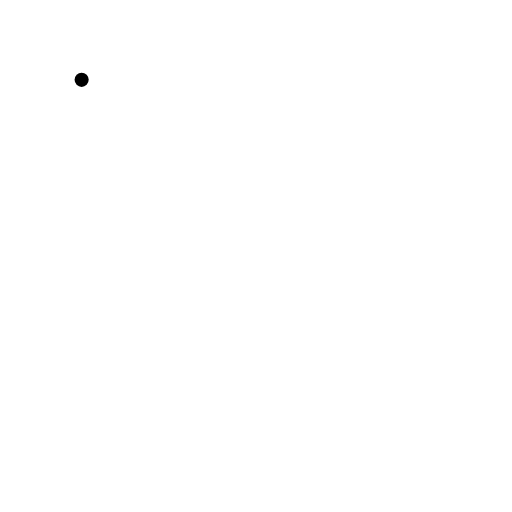
t = 0.00 s
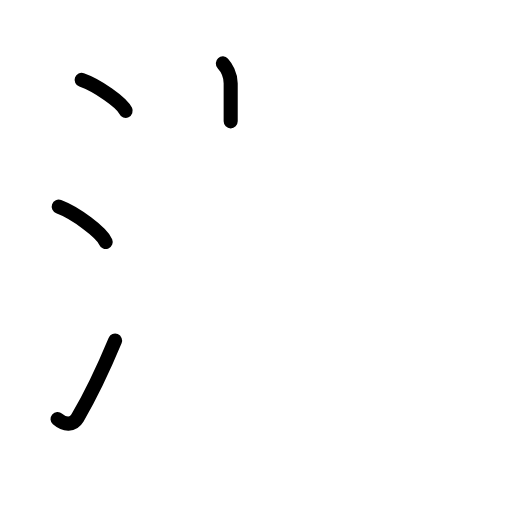
t = 3.88 s
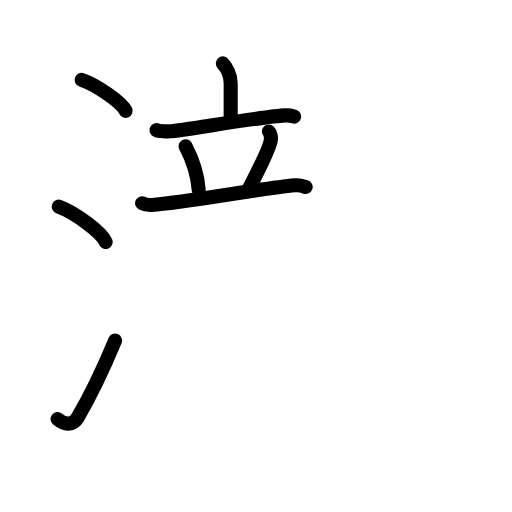
t = 7.58 s
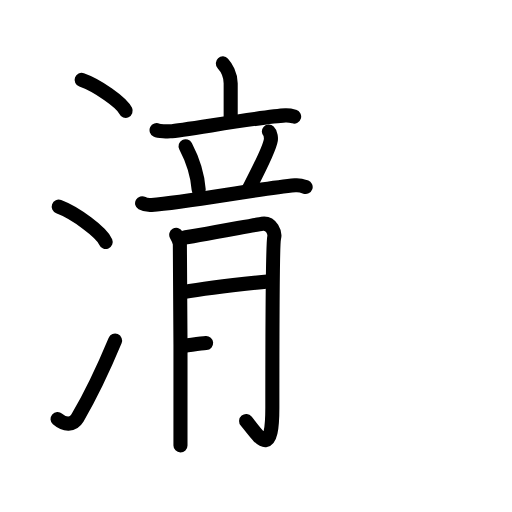
t = 11.25 s
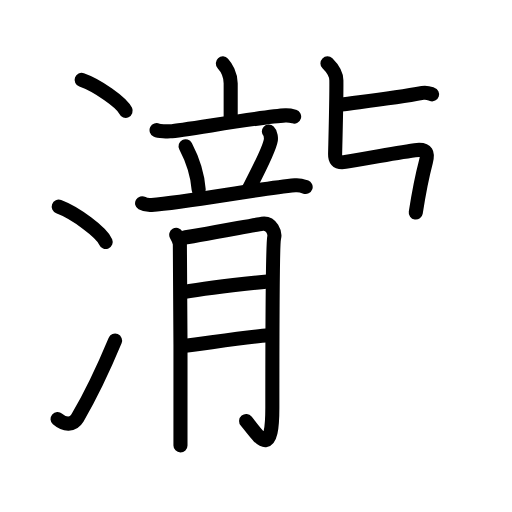
t = 13.96 s
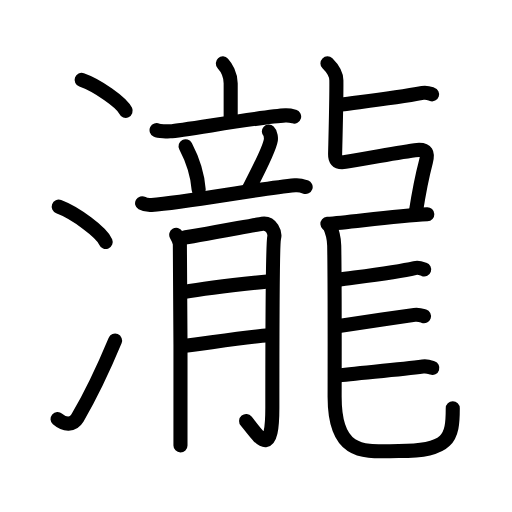
t = 19.00 s

The animated SVG that drew these frames (rendered in a browser with its animation timeline set to each time). Animation: 60 SMIL elements (animate=60); one cycle of 19.00 s.

<?xml version="1.0" encoding="UTF-8"?>
<!--
AniKanjiVG is licensed by CC-BY-SA Paul C. Sommerhoff (https://bitbucket.org/sommerhoff/anikanjivg).
AniKanjiVG uses KanjiVG which is licensed by CC-BY-SA Ulrich Apel (http://kanjivg.tagaini.net).
See also http://creativecommons.org/licenses/by-sa/3.0/
-->
<svg xmlns:kvg='http://kanjivg.tagaini.net' xmlns='http://www.w3.org/2000/svg' width='109' height='109' viewBox='0 0 109 109' style='fill:none;stroke:#000000;stroke-width:3;stroke-linecap:round;stroke-linejoin:round;' id="kvg:kanji_07027"><g id="kvg:07027" kvg:element="瀧"><g id="kvg:07027-g1" kvg:element="氵" kvg:variant="true" kvg:original="水" kvg:position="left" kvg:radical="general"><path id="kvg:07027-s1" kvg:type="㇔" d="M17.38,17c3.31,1.16,8.54,4.78,9.37,6.59"><animate attributeName="d" begin="0.0s" dur="1.0s" from="M17.38,17C17.38,17,17.38,17,17.38,17" to="M17.38,17c3.31,1.16,8.54,4.78,9.37,6.59" />
</path>
<path id="kvg:07027-s2" kvg:type="㇔" d="M12.5,44c3.53,1.32,9.12,5.44,10,7.5"><animate attributeName="d" begin="1.0s" dur="1.0s" from="M12.5,44C12.5,44,12.5,44,12.5,44" to="M12.5,44c3.53,1.32,9.12,5.44,10,7.5" />
<animate attributeName="d" begin="0s" dur="1.0s" from="M-100,-100" to="M-100,-100" />
</path>
<path id="kvg:07027-s3" kvg:type="㇀" d="M12.25,89.21c1.5,1.31,3.31,1.36,4.25-0.25c2.75-4.7,5.5-10.45,8-16.45"><animate attributeName="d" begin="2.0s" dur="0.5s" from="M12.25,89.21C12.25,89.21,12.25,89.21,12.25,89.21" to="M12.25,89.21c1.5,1.31,3.31,1.36,4.25-0.25" />
<animate attributeName="d" begin="2.5s" dur="0.5s" from="M12.25,89.21c1.5,1.31,3.31,1.36,4.25-0.25c0,0,0,0,0,0,0" to="M12.25,89.21c1.5,1.31,3.31,1.36,4.25-0.25c2.75-4.7,5.5-10.45,8-16.45" />
<animate attributeName="d" begin="0s" dur="2.0s" from="M-100,-100" to="M-100,-100" />
</path>
</g>
<g id="kvg:07027-g2" kvg:element="龍" kvg:position="right"><g id="kvg:07027-g3" kvg:position="left"><g id="kvg:07027-g4" kvg:element="立" kvg:position="top"><g id="kvg:07027-g5" kvg:element="亠" kvg:position="top"><path id="kvg:07027-s4" kvg:type="㇑a" d="M47.44,13.5c0.67,0.73,1.67,2.37,1.67,4.23c0,2.57,0,4.04,0,8.1"><animate attributeName="d" begin="3.0s" dur="0.5s" from="M47.44,13.5C47.44,13.5,47.44,13.5,47.44,13.5" to="M47.44,13.5c0.67,0.73,1.67,2.37,1.67,4.23" />
<animate attributeName="d" begin="3.5s" dur="0.5s" from="M47.44,13.5c0.67,0.73,1.67,2.37,1.67,4.23c0,0,0,0,0,0,0" to="M47.44,13.5c0.67,0.73,1.67,2.37,1.67,4.23c0,2.57,0,4.04,0,8.1" />
<animate attributeName="d" begin="0s" dur="3.0s" from="M-100,-100" to="M-100,-100" />
</path>
<path id="kvg:07027-s5" kvg:type="㇐" d="M33.33,27.7c0.53,0.26,2.35,0.3,2.88,0.26c2.99-0.23,20.03-3.21,24.55-3.4c0.88-0.04,1.42,0.13,1.86,0.26"><animate attributeName="d" begin="4.0s" dur="0.3333333333333333s" from="M33.33,27.7C33.33,27.7,33.33,27.7,33.33,27.7" to="M33.33,27.7c0.53,0.26,2.35,0.3,2.88,0.26" />
<animate attributeName="d" begin="4.333333333333333s" dur="0.3333333333333333s" from="M33.33,27.7c0.53,0.26,2.35,0.3,2.88,0.26c0,0,0,0,0,0,0" to="M33.33,27.7c0.53,0.26,2.35,0.3,2.88,0.26c2.99-0.23,20.03-3.21,24.55-3.4" />
<animate attributeName="d" begin="4.666666666666667s" dur="0.3333333333333333s" from="M33.33,27.7c0.53,0.26,2.35,0.3,2.88,0.26c2.99-0.23,20.03-3.21,24.55-3.4c0,0,0,0,0,0,0" to="M33.33,27.7c0.53,0.26,2.35,0.3,2.88,0.26c2.99-0.23,20.03-3.21,24.55-3.4c0.88-0.04,1.42,0.13,1.86,0.26" />
<animate attributeName="d" begin="0s" dur="4.0s" from="M-100,-100" to="M-100,-100" />
</path>
</g>
<g id="kvg:07027-g6" kvg:position="bottom"><path id="kvg:07027-s6" kvg:type="㇔" d="M39.51,31.13c1.81,3.46,2.63,7,2.79,9.29"><animate attributeName="d" begin="5.0s" dur="1.0s" from="M39.51,31.13C39.51,31.13,39.51,31.13,39.51,31.13" to="M39.51,31.13c1.81,3.46,2.63,7,2.79,9.29" />
<animate attributeName="d" begin="0s" dur="5.0s" from="M-100,-100" to="M-100,-100" />
</path>
<path id="kvg:07027-s7" kvg:type="㇒" d="M57.24,28.01c0.42,0.39,0.47,1.45,0.42,1.78c-0.34,2.2-3.85,8.75-4.7,10.43"><animate attributeName="d" begin="6.0s" dur="0.5s" from="M57.24,28.01C57.24,28.01,57.24,28.01,57.24,28.01" to="M57.24,28.01c0.42,0.39,0.47,1.45,0.42,1.78" />
<animate attributeName="d" begin="6.5s" dur="0.5s" from="M57.24,28.01c0.42,0.39,0.47,1.45,0.42,1.78c0,0,0,0,0,0,0" to="M57.24,28.01c0.42,0.39,0.47,1.45,0.42,1.78c-0.34,2.2-3.85,8.75-4.7,10.43" />
<animate attributeName="d" begin="0s" dur="6.0s" from="M-100,-100" to="M-100,-100" />
</path>
<path id="kvg:07027-s8" kvg:type="㇐" d="M30.25,43.26c0.64,0.37,1.38,0.41,2.02,0.37c7.59-0.55,22.5-3.43,30.56-4.18c1.06-0.1,1.7,0.17,2.24,0.36"><animate attributeName="d" begin="7.0s" dur="0.3333333333333333s" from="M30.25,43.26C30.25,43.26,30.25,43.26,30.25,43.26" to="M30.25,43.26c0.64,0.37,1.38,0.41,2.02,0.37" />
<animate attributeName="d" begin="7.333333333333333s" dur="0.3333333333333333s" from="M30.25,43.26c0.64,0.37,1.38,0.41,2.02,0.37c0,0,0,0,0,0,0" to="M30.25,43.26c0.64,0.37,1.38,0.41,2.02,0.37c7.59-0.55,22.5-3.43,30.56-4.18" />
<animate attributeName="d" begin="7.666666666666667s" dur="0.3333333333333333s" from="M30.25,43.26c0.64,0.37,1.38,0.41,2.02,0.37c7.59-0.55,22.5-3.43,30.56-4.18c0,0,0,0,0,0,0" to="M30.25,43.26c0.64,0.37,1.38,0.41,2.02,0.37c7.59-0.55,22.5-3.43,30.56-4.18c1.06-0.1,1.7,0.17,2.24,0.36" />
<animate attributeName="d" begin="0s" dur="7.0s" from="M-100,-100" to="M-100,-100" />
</path>
</g>
</g>
<g id="kvg:07027-g7" kvg:element="月" kvg:position="bottom"><path id="kvg:07027-s9" kvg:type="㇒" d="M37.52,49.99c0.38,0.63,0.64,1.26,0.77,1.88c0.13,0.63,0.18,41.54,0.13,42.95"><animate attributeName="d" begin="8.0s" dur="0.5s" from="M37.52,49.99C37.52,49.99,37.52,49.99,37.52,49.99" to="M37.52,49.99c0.38,0.63,0.64,1.26,0.77,1.88" />
<animate attributeName="d" begin="8.5s" dur="0.5s" from="M37.52,49.99c0.38,0.63,0.64,1.26,0.77,1.88c0,0,0,0,0,0,0" to="M37.52,49.99c0.38,0.63,0.64,1.26,0.77,1.88c0.13,0.63,0.18,41.54,0.13,42.95" />
<animate attributeName="d" begin="0s" dur="8.0s" from="M-100,-100" to="M-100,-100" />
</path>
<path id="kvg:07027-s10" kvg:type="㇕" d="M39.05,50.61c1.54-0.16,15.61-2.81,16.75-2.98c2.05-0.31,2.81,2.04,2.56,2.98c-0.25,0.91-0.38,23.41-0.38,36.12c0,11.27-2.77,6.33-5.58,2.91"><animate attributeName="d" begin="9.0s" dur="0.25s" from="M39.05,50.61C39.05,50.61,39.05,50.61,39.05,50.61" to="M39.05,50.61c1.54-0.16,15.61-2.81,16.75-2.98" />
<animate attributeName="d" begin="9.25s" dur="0.25s" from="M39.05,50.61c1.54-0.16,15.61-2.81,16.75-2.98c0,0,0,0,0,0,0" to="M39.05,50.61c1.54-0.16,15.61-2.81,16.75-2.98c2.05-0.31,2.81,2.04,2.56,2.98" />
<animate attributeName="d" begin="9.5s" dur="0.25s" from="M39.05,50.61c1.54-0.16,15.61-2.81,16.75-2.98c2.05-0.31,2.81,2.04,2.56,2.98c0,0,0,0,0,0,0" to="M39.05,50.61c1.54-0.16,15.61-2.81,16.75-2.98c2.05-0.31,2.81,2.04,2.56,2.98c-0.25,0.91-0.38,23.41-0.38,36.12" />
<animate attributeName="d" begin="9.75s" dur="0.25s" from="M39.05,50.61c1.54-0.16,15.61-2.81,16.75-2.98c2.05-0.31,2.81,2.04,2.56,2.98c-0.25,0.91-0.38,23.41-0.38,36.12c0,0,0,0,0,0,0" to="M39.05,50.61c1.54-0.16,15.61-2.81,16.75-2.98c2.05-0.31,2.81,2.04,2.56,2.98c-0.25,0.91-0.38,23.41-0.38,36.12c0,11.27-2.77,6.33-5.58,2.91" />
<animate attributeName="d" begin="0s" dur="9.0s" from="M-100,-100" to="M-100,-100" />
</path>
<path id="kvg:07027-s11" kvg:type="㇐" d="M39.05,62.19c5.24-0.94,13.81-1.85,18.41-2.32"><animate attributeName="d" begin="10.0s" dur="1.0s" from="M39.05,62.19C39.05,62.19,39.05,62.19,39.05,62.19" to="M39.05,62.19c5.24-0.94,13.81-1.85,18.41-2.32" />
<animate attributeName="d" begin="0s" dur="10.0s" from="M-100,-100" to="M-100,-100" />
</path>
<path id="kvg:07027-s12" kvg:type="㇐" d="M39.44,73.59c4.09-0.47,13.04-1.88,17.77-2.2"><animate attributeName="d" begin="11.0s" dur="1.0s" from="M39.44,73.59C39.44,73.59,39.44,73.59,39.44,73.59" to="M39.44,73.59c4.09-0.47,13.04-1.88,17.77-2.2" />
<animate attributeName="d" begin="0s" dur="11.0s" from="M-100,-100" to="M-100,-100" />
</path>
</g>
</g>
<g id="kvg:07027-g8" kvg:position="right"><path id="kvg:07027-s13" kvg:type="㇐" d="M72.61,22.25c3.67-0.52,10.89-1.25,17.36-2.47c0.96-0.18,1.54,0.14,2.02,0.3"><animate attributeName="d" begin="12.0s" dur="0.5s" from="M72.61,22.25C72.61,22.25,72.61,22.25,72.61,22.25" to="M72.61,22.25c3.67-0.52,10.89-1.25,17.36-2.47" />
<animate attributeName="d" begin="12.5s" dur="0.5s" from="M72.61,22.25c3.67-0.52,10.89-1.25,17.36-2.47c0,0,0,0,0,0,0" to="M72.61,22.25c3.67-0.52,10.89-1.25,17.36-2.47c0.96-0.18,1.54,0.14,2.02,0.3" />
<animate attributeName="d" begin="0s" dur="12.0s" from="M-100,-100" to="M-100,-100" />
</path>
<path id="kvg:07027-s14" kvg:type="㇅" d="M69.71,13.49c1.07,1.06,1.88,2.15,1.9,3.63c0.04,3.13-0.16,11.38-0.27,15.71c-0.02,0.93,0.19,1.96,2.17,1.64c4.48-0.72,10.18-1.85,14.83-2.49c2.76-0.38,2.77,0.81,2.34,2.42c-0.82,3.1-1.33,5.43-2.17,10.85"><animate attributeName="d" begin="13.0s" dur="0.16666666666666666s" from="M69.71,13.49C69.71,13.49,69.71,13.49,69.71,13.49" to="M69.71,13.49c1.07,1.06,1.88,2.15,1.9,3.63" />
<animate attributeName="d" begin="13.166666666666666s" dur="0.16666666666666666s" from="M69.71,13.49c1.07,1.06,1.88,2.15,1.9,3.63c0,0,0,0,0,0,0" to="M69.71,13.49c1.07,1.06,1.88,2.15,1.9,3.63c0.04,3.13-0.16,11.38-0.27,15.71" />
<animate attributeName="d" begin="13.333333333333334s" dur="0.16666666666666666s" from="M69.71,13.49c1.07,1.06,1.88,2.15,1.9,3.63c0.04,3.13-0.16,11.38-0.27,15.71c0,0,0,0,0,0,0" to="M69.71,13.49c1.07,1.06,1.88,2.15,1.9,3.63c0.04,3.13-0.16,11.38-0.27,15.71c-0.02,0.93,0.19,1.96,2.17,1.64" />
<animate attributeName="d" begin="13.5s" dur="0.16666666666666666s" from="M69.71,13.49c1.07,1.06,1.88,2.15,1.9,3.63c0.04,3.13-0.16,11.38-0.27,15.71c-0.02,0.93,0.19,1.96,2.17,1.64c0,0,0,0,0,0,0" to="M69.71,13.49c1.07,1.06,1.88,2.15,1.9,3.63c0.04,3.13-0.16,11.38-0.27,15.71c-0.02,0.93,0.19,1.96,2.17,1.64c4.48-0.72,10.18-1.85,14.83-2.49" />
<animate attributeName="d" begin="13.666666666666666s" dur="0.16666666666666666s" from="M69.71,13.49c1.07,1.06,1.88,2.15,1.9,3.63c0.04,3.13-0.16,11.38-0.27,15.71c-0.02,0.93,0.19,1.96,2.17,1.64c4.48-0.72,10.18-1.85,14.83-2.49c0,0,0,0,0,0,0" to="M69.71,13.49c1.07,1.06,1.88,2.15,1.9,3.63c0.04,3.13-0.16,11.38-0.27,15.71c-0.02,0.93,0.19,1.96,2.17,1.64c4.48-0.72,10.18-1.85,14.83-2.49c2.76-0.38,2.77,0.81,2.34,2.42" />
<animate attributeName="d" begin="13.833333333333334s" dur="0.16666666666666666s" from="M69.71,13.49c1.07,1.06,1.88,2.15,1.9,3.63c0.04,3.13-0.16,11.38-0.27,15.71c-0.02,0.93,0.19,1.96,2.17,1.64c4.48-0.72,10.18-1.85,14.83-2.49c2.76-0.38,2.77,0.81,2.34,2.42c0,0,0,0,0,0,0" to="M69.71,13.49c1.07,1.06,1.88,2.15,1.9,3.63c0.04,3.13-0.16,11.38-0.27,15.71c-0.02,0.93,0.19,1.96,2.17,1.64c4.48-0.72,10.18-1.85,14.83-2.49c2.76-0.38,2.77,0.81,2.34,2.42c-0.82,3.1-1.33,5.43-2.17,10.85" />
<animate attributeName="d" begin="0s" dur="13.0s" from="M-100,-100" to="M-100,-100" />
</path>
<path id="kvg:07027-s15" kvg:type="㇐" d="M69.7,47.66c5.07-0.36,14.2-1.72,21.27-2.04"><animate attributeName="d" begin="14.0s" dur="1.0s" from="M69.7,47.66C69.7,47.66,69.7,47.66,69.7,47.66" to="M69.7,47.66c5.07-0.36,14.2-1.72,21.27-2.04" />
<animate attributeName="d" begin="0s" dur="14.0s" from="M-100,-100" to="M-100,-100" />
</path>
<path id="kvg:07027-s16" kvg:type="㇟" d="M70.09,47.87c0.57,1.19,1.03,2.59,1.06,4.43c0.15,8.19,0.09,26.64,0.09,32.2c0,13,6.88,11.53,13.65,11.53c10.81,0,11.5-2.78,11.5-9.12"><animate attributeName="d" begin="15.0s" dur="0.25s" from="M70.09,47.87C70.09,47.87,70.09,47.87,70.09,47.87" to="M70.09,47.87c0.57,1.19,1.03,2.59,1.06,4.43" />
<animate attributeName="d" begin="15.25s" dur="0.25s" from="M70.09,47.87c0.57,1.19,1.03,2.59,1.06,4.43c0,0,0,0,0,0,0" to="M70.09,47.87c0.57,1.19,1.03,2.59,1.06,4.43c0.15,8.19,0.09,26.64,0.09,32.2" />
<animate attributeName="d" begin="15.5s" dur="0.25s" from="M70.09,47.87c0.57,1.19,1.03,2.59,1.06,4.43c0.15,8.19,0.09,26.64,0.09,32.2c0,0,0,0,0,0,0" to="M70.09,47.87c0.57,1.19,1.03,2.59,1.06,4.43c0.15,8.19,0.09,26.64,0.09,32.2c0,13,6.88,11.53,13.65,11.53" />
<animate attributeName="d" begin="15.75s" dur="0.25s" from="M70.09,47.87c0.57,1.19,1.03,2.59,1.06,4.43c0.15,8.19,0.09,26.64,0.09,32.2c0,13,6.88,11.53,13.65,11.53c0,0,0,0,0,0,0" to="M70.09,47.87c0.57,1.19,1.03,2.59,1.06,4.43c0.15,8.19,0.09,26.64,0.09,32.2c0,13,6.88,11.53,13.65,11.53c10.81,0,11.5-2.78,11.5-9.12" />
<animate attributeName="d" begin="0s" dur="15.0s" from="M-100,-100" to="M-100,-100" />
</path>
<path id="kvg:07027-s17" kvg:type="㇐" d="M72.15,59.54c3.67-0.53,11.97-1.5,16.13-2.47c0.95-0.22,1.54,0.14,2.02,0.3"><animate attributeName="d" begin="16.0s" dur="0.5s" from="M72.15,59.54C72.15,59.54,72.15,59.54,72.15,59.54" to="M72.15,59.54c3.67-0.53,11.97-1.5,16.13-2.47" />
<animate attributeName="d" begin="16.5s" dur="0.5s" from="M72.15,59.54c3.67-0.53,11.97-1.5,16.13-2.47c0,0,0,0,0,0,0" to="M72.15,59.54c3.67-0.53,11.97-1.5,16.13-2.47c0.95-0.22,1.54,0.14,2.02,0.3" />
<animate attributeName="d" begin="0s" dur="16.0s" from="M-100,-100" to="M-100,-100" />
</path>
<path id="kvg:07027-s18" kvg:type="㇐" d="M71.45,69.5c3.67-0.53,11.55-1.75,16.79-2.47c0.96-0.13,1.54,0.14,2.02,0.3"><animate attributeName="d" begin="17.0s" dur="0.5s" from="M71.45,69.5C71.45,69.5,71.45,69.5,71.45,69.5" to="M71.45,69.5c3.67-0.53,11.55-1.75,16.79-2.47" />
<animate attributeName="d" begin="17.5s" dur="0.5s" from="M71.45,69.5c3.67-0.53,11.55-1.75,16.79-2.47c0,0,0,0,0,0,0" to="M71.45,69.5c3.67-0.53,11.55-1.75,16.79-2.47c0.96-0.13,1.54,0.14,2.02,0.3" />
<animate attributeName="d" begin="0s" dur="17.0s" from="M-100,-100" to="M-100,-100" />
</path>
<path id="kvg:07027-s19" kvg:type="㇐" d="M71.57,80c3.67-0.53,13.18-1.25,18.45-1.97c0.96-0.13,1.54,0.14,2.02,0.3"><animate attributeName="d" begin="18.0s" dur="0.5s" from="M71.57,80C71.57,80,71.57,80,71.57,80" to="M71.57,80c3.67-0.53,13.18-1.25,18.45-1.97" />
<animate attributeName="d" begin="18.5s" dur="0.5s" from="M71.57,80c3.67-0.53,13.18-1.25,18.45-1.97c0,0,0,0,0,0,0" to="M71.57,80c3.67-0.53,13.18-1.25,18.45-1.97c0.96-0.13,1.54,0.14,2.02,0.3" />
<animate attributeName="d" begin="0s" dur="18.0s" from="M-100,-100" to="M-100,-100" />
</path>
</g>
</g>
</g>
</svg>
